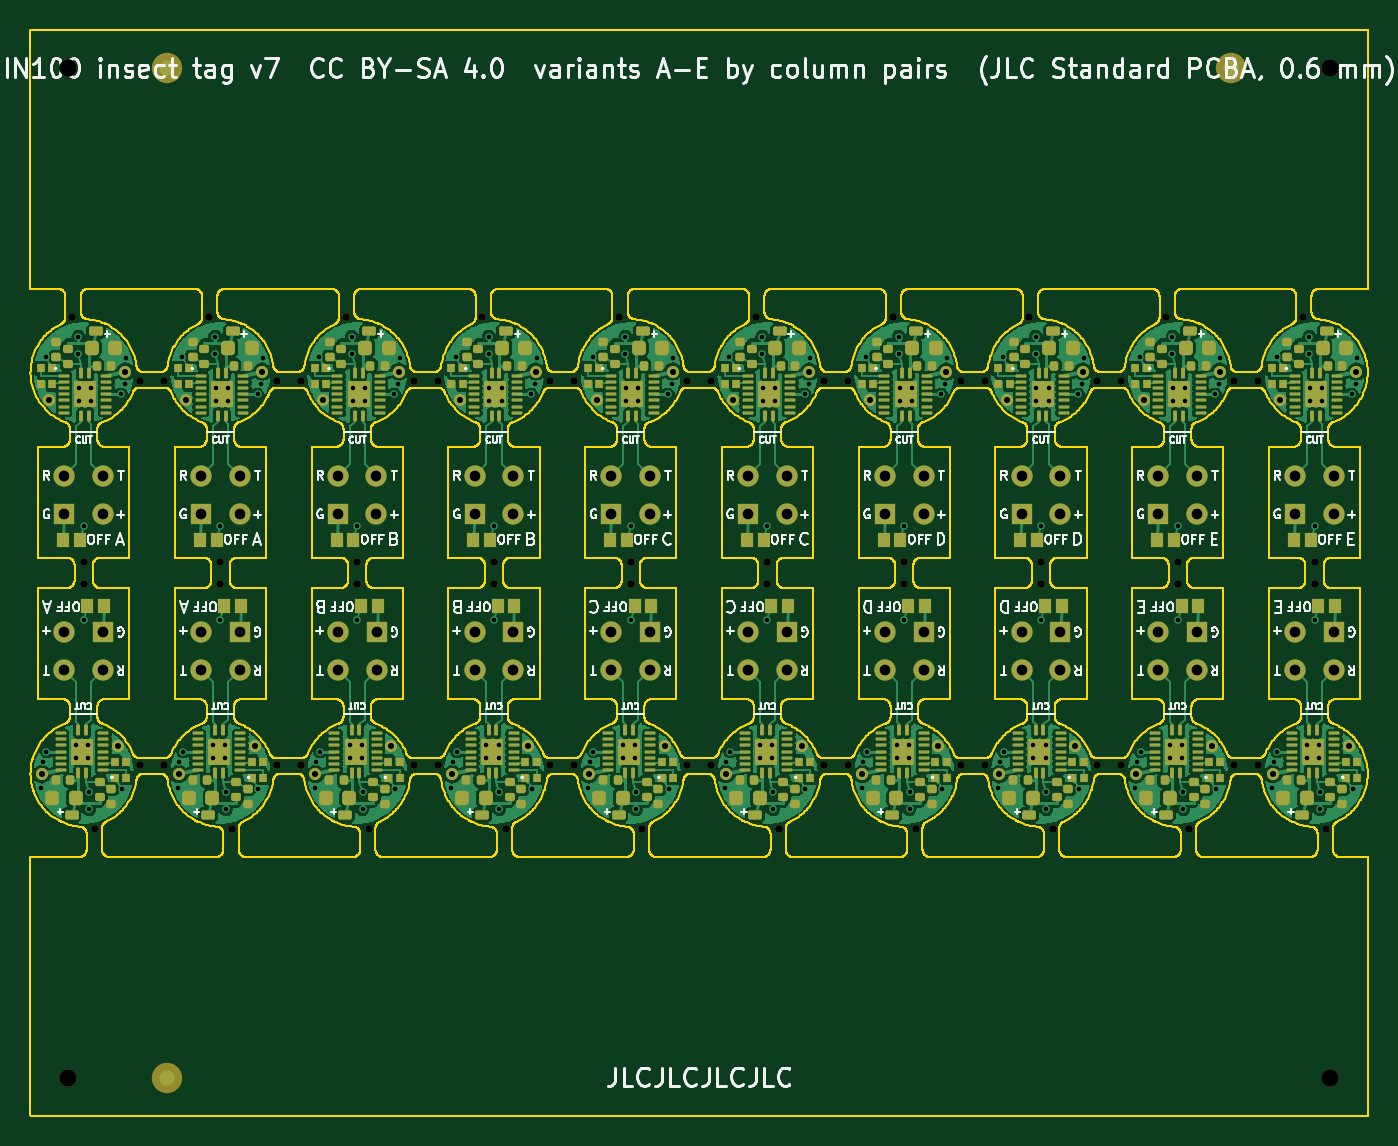
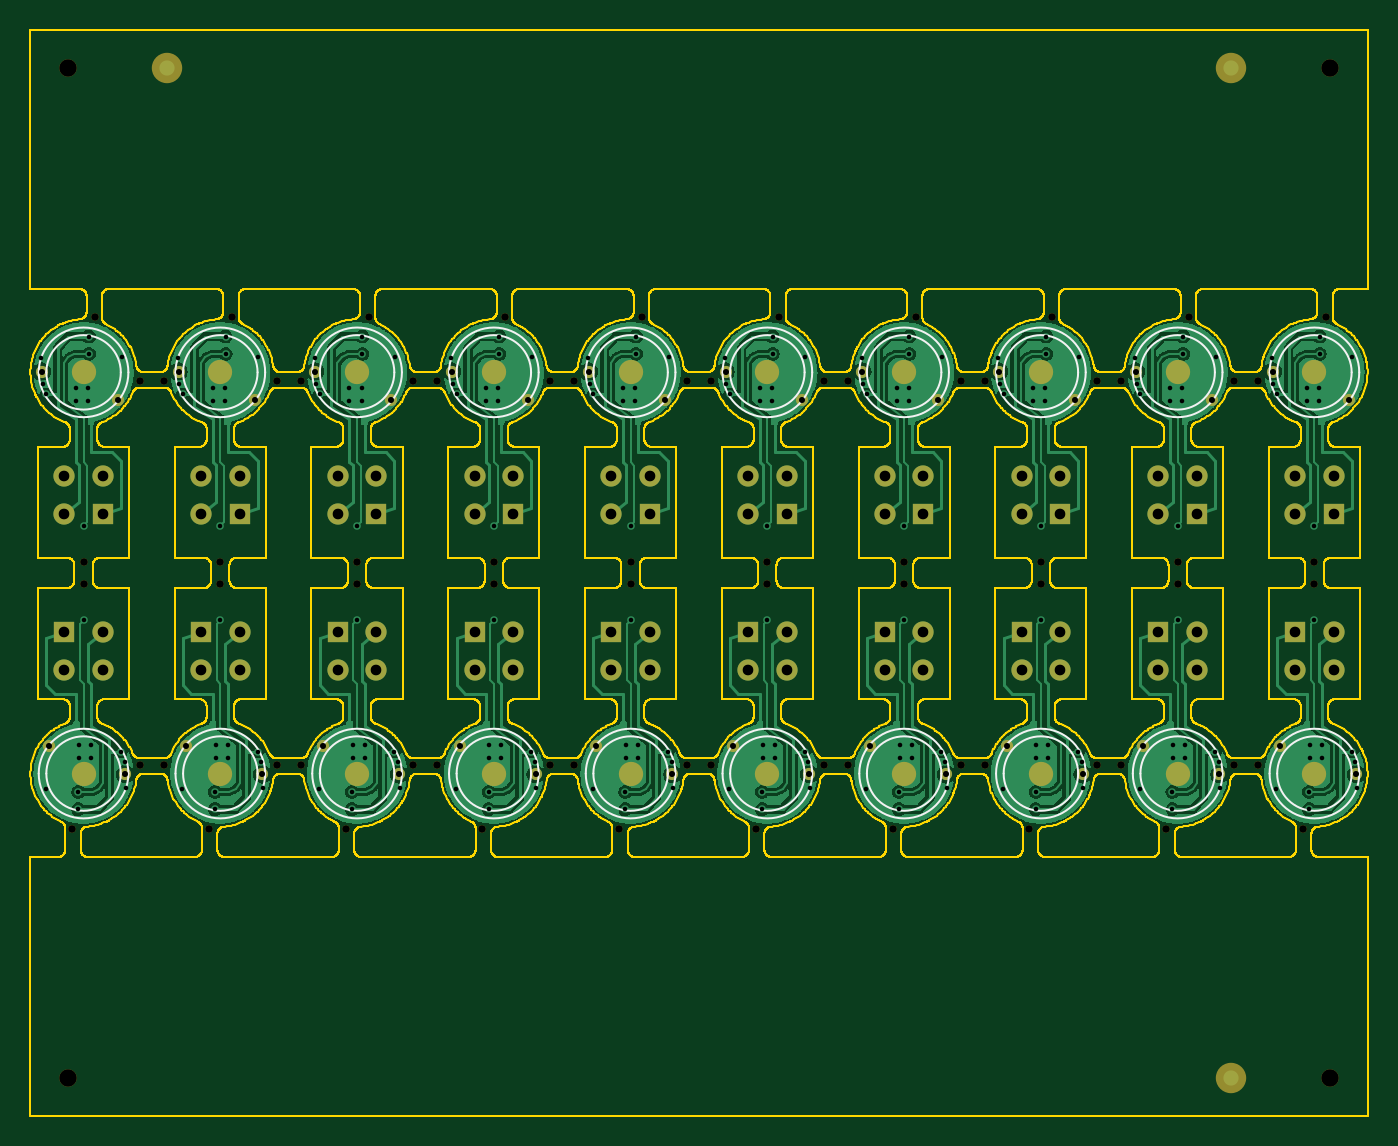
Circuit board: 10 layer files. Board 88.0 x 71.4 mm.
- bottom_copper: insect_tag_panel_standard-CuBottom.gbl (282408 bytes)
- top_copper: insect_tag_panel_standard-CuTop.gtl (514637 bytes)
- outline: insect_tag_panel_standard-EdgeCuts.gm1 (553472 bytes)
- bottom_mask: insect_tag_panel_standard-MaskBottom.gbs (12121 bytes)
- top_mask: insect_tag_panel_standard-MaskTop.gts (34616 bytes)
- paste: insect_tag_panel_standard-PasteBottom.gbp (532 bytes)
- paste: insect_tag_panel_standard-PasteTop.gtp (22573 bytes)
- bottom_silk: insect_tag_panel_standard-SilkBottom.gbo (6283 bytes)
- top_silk: insect_tag_panel_standard-SilkTop.gto (124328 bytes)
- drill: insect_tag_panel_standard.drl (6810 bytes)

=== bottom_copper: insect_tag_panel_standard-CuBottom.gbl (282408 bytes, source omitted) ===
=== top_copper: insect_tag_panel_standard-CuTop.gtl (514637 bytes, source omitted) ===
=== outline: insect_tag_panel_standard-EdgeCuts.gm1 (553472 bytes, source omitted) ===
=== bottom_mask: insect_tag_panel_standard-MaskBottom.gbs (12121 bytes, source omitted) ===
=== top_mask: insect_tag_panel_standard-MaskTop.gts (34616 bytes, source omitted) ===
=== paste: insect_tag_panel_standard-PasteBottom.gbp ===
G04 #@! TF.GenerationSoftware,KiCad,Pcbnew,7.0.11+dfsg-1build4*
G04 #@! TF.CreationDate,2026-10-31T21:39:05+01:00*
G04 #@! TF.ProjectId,insect_tag_panel_standard,696e7365-6374-45f7-9461-675f70616e65,rev?*
G04 #@! TF.SameCoordinates,Original*
G04 #@! TF.FileFunction,Paste,Bot*
G04 #@! TF.FilePolarity,Positive*
%FSLAX46Y46*%
G04 Gerber Fmt 4.6, Leading zero omitted, Abs format (unit mm)*
G04 Created by KiCad (PCBNEW 7.0.11+dfsg-1build4) date 2026-10-31 21:39:05*
%MOMM*%
%LPD*%
G01*
G04 APERTURE LIST*
G04 APERTURE END LIST*
M02*

=== paste: insect_tag_panel_standard-PasteTop.gtp (22573 bytes, source omitted) ===
=== bottom_silk: insect_tag_panel_standard-SilkBottom.gbo (6283 bytes, source omitted) ===
=== top_silk: insect_tag_panel_standard-SilkTop.gto (124328 bytes, source omitted) ===
=== drill: insect_tag_panel_standard.drl (6810 bytes, source omitted) ===
